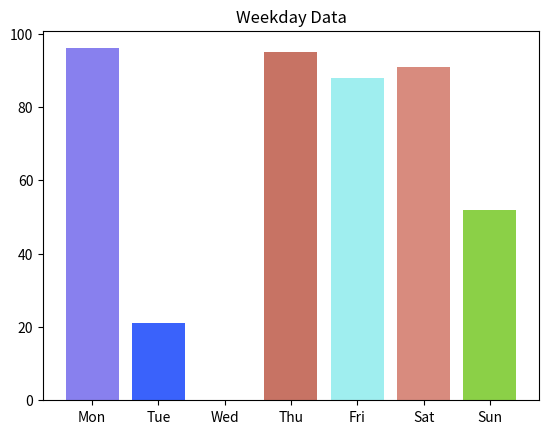

Here is the Python script that generated this plot:
import matplotlib.pyplot as plt
import numpy as np

N = 7

x = np.arange(N)
data = np.random.randint(low=0, high=100, size=N)
colors = np.random.rand(N * 3).reshape(N, -1)
labels = ['Mon', 'Tue', 'Wed', 'Thu', 'Fri', 'Sat', 'Sun']

plt.title("Weekday Data")
plt.bar(x, data, alpha=0.8, color=colors, tick_label=labels)
plt.show()